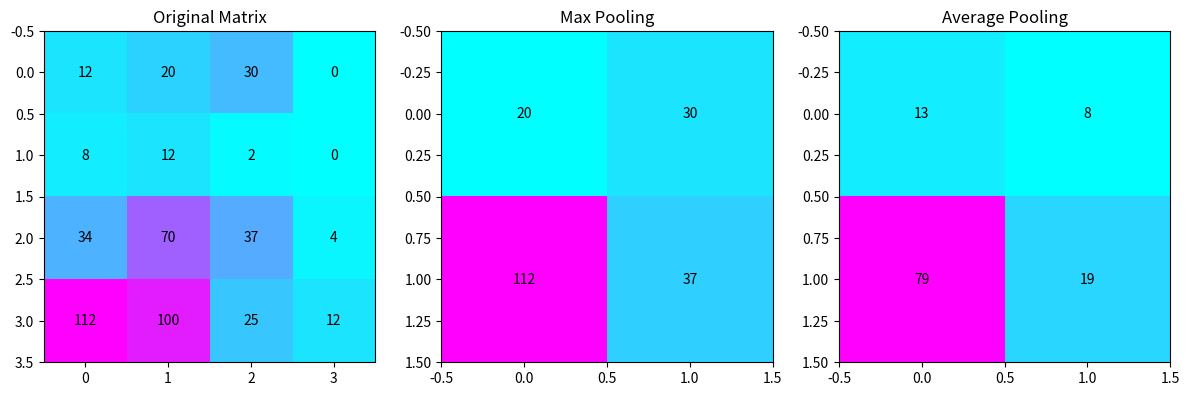

Recreate this plot in Python.
import numpy as np
import matplotlib.pyplot as plt

# Original matrix
matrix = np.array([
    [12, 20, 30, 0],
    [8, 12, 2, 0],
    [34, 70, 37, 4],
    [112, 100, 25, 12]
])

# Perform max pooling
max_pooled = np.array([
    [np.max(matrix[:2, :2]), np.max(matrix[:2, 2:])],
    [np.max(matrix[2:, :2]), np.max(matrix[2:, 2:])]
])

# Perform average pooling
avg_pooled = np.array([
    [np.mean(matrix[:2, :2]), np.mean(matrix[:2, 2:])],
    [np.mean(matrix[2:, :2]), np.mean(matrix[2:, 2:])]
])

# Plotting the matrices
fig, axes = plt.subplots(1, 3, figsize=(12, 4))
cmap = "cool"

# Original Matrix
axes[0].imshow(matrix, cmap=cmap, interpolation='nearest')
axes[0].set_title("Original Matrix")
for i in range(matrix.shape[0]):
    for j in range(matrix.shape[1]):
        axes[0].text(j, i, matrix[i, j], ha='center', va='center', color='black')

# Max Pooled Matrix
axes[1].imshow(max_pooled, cmap=cmap, interpolation='nearest')
axes[1].set_title("Max Pooling")
for i in range(max_pooled.shape[0]):
    for j in range(max_pooled.shape[1]):
        axes[1].text(j, i, int(max_pooled[i, j]), ha='center', va='center', color='black')

# Average Pooled Matrix
axes[2].imshow(avg_pooled, cmap=cmap, interpolation='nearest')
axes[2].set_title("Average Pooling")
for i in range(avg_pooled.shape[0]):
    for j in range(avg_pooled.shape[1]):
        axes[2].text(j, i, int(avg_pooled[i, j]), ha='center', va='center', color='black')

# Adjust layout
plt.tight_layout()
plt.show()
